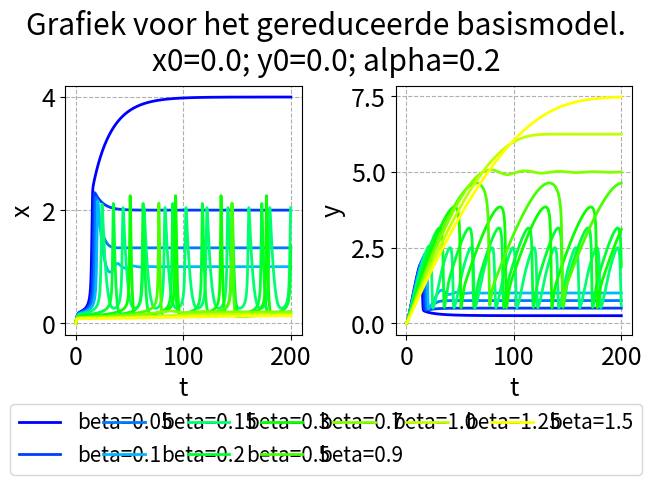

Python code for this plot:
import scipy.integrate as scint
import numpy as np
import matplotlib.pyplot as plt
import matplotlib.colors as clr
import math

plt.rcParams.update({'font.size': 18})

# https://stackoverflow.com/a/11146645/18375328


def cartesian_product(*arrays):
    broadcastable = np.ix_(*arrays)
    broadcasted = np.broadcast_arrays(*broadcastable)
    rows, cols = np.prod(broadcasted[0].shape), len(broadcasted)
    dtype = np.result_type(*arrays)

    out = np.empty(rows * cols, dtype=dtype)
    start, end = 0, rows
    for a in broadcasted:
        out[start:end] = a.reshape(-1)
        start, end = end, end + rows
    return out.reshape(cols, rows).T


def cartesian_product_for_variations(variations_initials, variations_coefficients):
    cart_prod = cartesian_product(*(variations_initials + variations_coefficients))
    len_initials = len(variations_initials)
    len_both = len_initials + len(variations_coefficients)
    return [(item[0:len_initials], item[len_initials:len_both]) for item in cart_prod]



def simulate(f, initials_list, coefficients_list, interval, evaluations=None, atol=10**-7, rtol=10**-6):
    solution_list = list()

    for iteration in range(len(initials_list)):
        sol = scint.solve_ivp(fun=f,
                              t_span=interval,
                              y0=initials_list[iteration],
                              method="Radau",
                              t_eval=evaluations,
                              args=(coefficients_list[iteration],),
                              atol=atol,
                              rtol=rtol)

        solution_list.append(sol)

    return solution_list


def make_subtitle(items, names, focus):
    result = ""
    for index in range(len(items)):
        if not focus[index]:
            result += ("" if result == "" else "; ") + names[index] + f"={items[index]}"
    return result

def make_label(items, names, focus):
    result = ""
    for index in range(len(items)):
        if focus[index]:
            result += ("" if result == "" else "; ") + names[index] + f"={items[index]}"
    return result


def decide_color_by_index(index, number_of_indices, color_stops=[], invert_colors=False, stop_size=0.5):
    number_of_stops_before = [index >= item for item in color_stops].count(True)
    number_of_stops_total = len(color_stops)
    total_surplus_value_from_stops = number_of_stops_total * stop_size / (number_of_stops_total + 1)
    value_from_stops = number_of_stops_before * stop_size / (number_of_stops_total + 1)
    uncorrected_colorizing_value = index / (number_of_indices - 1) if number_of_indices != 1 else 0
    colorizing_value = (uncorrected_colorizing_value + value_from_stops) / (1 + total_surplus_value_from_stops)
    # print(index, number_of_stops_before, number_of_stops_total, total_surplus_value_from_stops, value_from_stops, uncorrected_colorizing_value, colorizing_value)
    if colorizing_value > 1:
        colorizing_value = 1
    if colorizing_value < 0:
        colorizing_value = 0
    if invert_colors:
        colorizing_value = 1 - colorizing_value
    # blue to yellow with constant Value 1 and Saturation at 1?
    # note that blue corresponds to lower and yellow to higher values of variables
    tmp = 2/3 - colorizing_value / 2
    tmp = tmp + math.ceil(tmp) if tmp < 0 else tmp
    return clr.hsv_to_rgb([tmp, 1, 1])
    # TODO: use OKLAB or something similar and make sure the hues are evenly spaced.


def decide_color_by_index_broader(index, number_of_indices, color_stops=[], invert_colors=False, stop_size=0.5):
    number_of_stops_before = [index >= item for item in color_stops].count(True)
    number_of_stops_total = len(color_stops)
    total_surplus_value_from_stops = number_of_stops_total * stop_size / (number_of_stops_total + 1)
    value_from_stops = number_of_stops_before * stop_size / (number_of_stops_total + 1)
    uncorrected_colorizing_value = index / (number_of_indices - 1) if number_of_indices != 1 else 0
    colorizing_value = (uncorrected_colorizing_value + value_from_stops) / (1 + total_surplus_value_from_stops)
    if colorizing_value > 1:
        colorizing_value = 1
    if colorizing_value < 0:
        colorizing_value = 0
    if invert_colors:
        colorizing_value = 1 - colorizing_value
    # red to yellow via blue with constant Value 1 and Saturation at 1?
    # note that red corresponds to lower and yellow to higher values of variables
    tmp = 11/12 - 3 * colorizing_value / 4
    tmp = tmp + math.ceil(tmp) if tmp < 0 else tmp
    return clr.hsv_to_rgb([tmp, 1, 1])
    # TODO: use OKLAB or something similar and make sure the hues are evenly spaced.

def decide_color(variables, focus, extrema_variables, invert_colors=False):
    focused_index = focus.index(True)
    focused_extrema = extrema_variables[focused_index]
    colorizing_value = (variables[focused_index] - focused_extrema[0]) / (focused_extrema[1] - focused_extrema[0])
    if colorizing_value > 1:
        colorizing_value = 1
    if colorizing_value < 0:
        colorizing_value = 0
    if invert_colors:
        colorizing_value = 1 - colorizing_value
    # blue to yellow with constant Value 1 and Saturation at 1?
    # note that blue corresponds to lower and yellow to higher values of variables
    tmp = 2/3 - colorizing_value / 2
    tmp = tmp + math.ceil(tmp) if tmp < 0 else tmp
    return clr.hsv_to_rgb([tmp, 1, 1])
    # TODO: use OKLAB or something similar and make sure the hues are evenly spaced.

def decide_color_broader(variables, focus, extrema_variables, invert_colors=False):
    focused_index = focus.index(True)
    focused_extrema = extrema_variables[focused_index]
    colorizing_value = (variables[focused_index] - focused_extrema[0]) / (focused_extrema[1] - focused_extrema[0])
    if colorizing_value > 1:
        colorizing_value = 1
    if colorizing_value < 0:
        colorizing_value = 0
    if invert_colors:
        colorizing_value = 1 - colorizing_value
    # red to yellow via blue with constant Value 1 and Saturation at 1?
    # note that red corresponds to lower and yellow to higher values of variables
    tmp = 11/12 - 3 * colorizing_value / 4
    tmp = tmp + math.ceil(tmp) if tmp < 0 else tmp
    return clr.hsv_to_rgb([tmp, 1, 1])
    # TODO: use OKLAB or something similar and make sure the hues are evenly spaced.

def decide_color_2d(variables, focus, extrema_variables, invert_colors=False):
    focused_index = focus.index(True)
    next_focused_index = focus[focused_index+1:].index(True) + focused_index
    focused_extrema = extrema_variables[focused_index]
    next_focused_extrema = extrema_variables[next_focused_index]
    colorizing_value = (variables[focused_index] - focused_extrema[0]) / (focused_extrema[1] - focused_extrema[0])
    if colorizing_value > 1:
        colorizing_value = 1
    if colorizing_value < 0:
        colorizing_value = 0
    if invert_colors:
        colorizing_value = 1 - colorizing_value
    tmp = variables[next_focused_index] - next_focused_extrema[0]
    next_colorizing_value = tmp / (next_focused_extrema[1] - next_focused_extrema[0])
    if next_colorizing_value > 1:
        next_colorizing_value = 1
    if next_colorizing_value < 0:
        next_colorizing_value = 0
    if invert_colors:
        next_colorizing_value = 1 - next_colorizing_value
    tmp = 11/12 - 3 * colorizing_value / 4
    tmp = tmp + math.ceil(tmp) if tmp < 0 else tmp
    tmp2 = 1 - 5 * (1 - colorizing_value**2) * next_colorizing_value / 6
    tmp3 = 1 - colorizing_value**2 * next_colorizing_value / 4
    return clr.hsv_to_rgb([tmp, tmp2, tmp3])
    # TODO: use OKLAB or something similar and make sure the hues are evenly spaced.


def visualize(item_names, initials_list, coefficients_list, solution_list, focus, extrema_variables, *, show_legend=True, show_ghosts=False, paired_bounds=True, plotted_interval=None, broader_colors=False, colors_2d=False, mini_text=False, mini_mini_text=False, linewidth=1.5, invert_colors=False, color_stops=[], stop_size=0.5):
    fig, axs = plt.subplots(1, 2, layout='constrained')
    if len(solution_list) == 0:
        the_subtitle = ""
    for n in range(len(solution_list)):
        initials_out = initials_list[n]
        coefficients_out = coefficients_list[n]
        solution_out = solution_list[n]
        t = solution_out.t
        x, y = solution_out.y
        items_out = list(initials_out) + list(coefficients_out)
        if n == 1:
            the_subtitle = make_subtitle(items_out, item_names, focus)
        the_label = make_label(items_out, item_names, focus)
        if broader_colors:
            the_color = decide_color_by_index_broader(
                n, len(solution_list), color_stops=color_stops, invert_colors=invert_colors, stop_size=stop_size)
        elif colors_2d:
            the_color = decide_color_2d(items_out, focus, extrema_variables, invert_colors=invert_colors)
        else:
            the_color = decide_color_by_index(
                n, len(solution_list), color_stops=color_stops, invert_colors=invert_colors, stop_size=stop_size)
        axs[0].plot(t, x, label=the_label, linewidth=linewidth, color=the_color)
        axs[1].plot(t, y, label=the_label, linewidth=linewidth, color=the_color)
        if show_ghosts:
            axs[0].plot(t, y, label=the_label, alpha=0.2, linewidth=linewidth, color=the_color)  # for comparison
            axs[1].plot(t, x, label=the_label, alpha=0.2, linewidth=linewidth, color=the_color)  # for comparison
            # TODO: make the color of these lines appear in the legend too
            # TODO: make these lines appear behind the other ones, but with these colors
    # TODO: make it so the labels are aligned with one another
    axs[0].set(ylabel="x", xlabel='t')
    axs[0].grid(True, linestyle='dashed')
    axs[1].set(ylabel="y", xlabel='t')
    axs[1].grid(True, linestyle='dashed')
    x_min, x_max = axs[0].get_ylim()
    y_min, y_max = axs[1].get_ylim()
    if show_ghosts or paired_bounds:
        axs[0].set_ylim(min(x_min, y_min), max(x_max, y_max))
        axs[1].set_ylim(min(x_min, y_min), max(x_max, y_max))
    if plotted_interval is not None:
        axs[0].set_xlim(plotted_interval[0], plotted_interval[1])
        axs[1].set_xlim(plotted_interval[0], plotted_interval[1])
    print("graph success")
    handles, labels = axs[0].get_legend_handles_labels()
    if show_legend:
        fontsize = "xx-small" if mini_mini_text else "x-small" if mini_text else "small"
        fig.legend(handles, labels, mode='expand', loc='outside lower center', ncols=7, fontsize=fontsize)
    the_title = "Grafiek voor het gereduceerde basismodel."
    fig.suptitle(the_title + "\n" + the_subtitle)
    plt.show()

# TODO: make it so the names of the variables and parameters are passed along so the label makers are general.


def f(t, u, coeffs):
    x, y = u
    alpha, beta = coeffs
    return np.array([
        x * x * y - x - beta * x + alpha,
        x - x * x * y
    ])


item_names = ["x0", "y0", "alpha", "beta"]  # names of initials and coeffs.
base_initials = [0, 0]  # list of starting values of the variables.
base_coefficients = [0.2, 0]  # list of coefficients for reaction speeds.
interval = (0, 200)  # cutoff point in time to stop the simulation at, or None for the default value of 50.
granularity = 5000  # number of points in time to actually log the values at (not counting t=0),
# or None to let the solver itself decide for us.
plotted_interval = None  # time span to actually plot, as closed interval. or None for full plot.
show_ghosts = False  # whether to show faint ghosts of the plots of y and x in the graphs for x and y or not.
paired_bounds = False  # whether to force the graphs for x and y to use the same graph extent
show_legend = True  # whether to add a legend or not.
broader_colors = False  # whether to use a larger-than-usual color spectrum.
text_smallness = 0  # 0 for standard legend text size, 1 for smaller, 2 for tiny.
linewidth = 2  # width of plotted lines
invert_colors = False  # whether to use invert the color scheme. "False" uses blue for low values.
color_stops = [4]  # indices of series after which a larger difference in hue should occur.
stop_size = 0.5  # the amount of hue skipped at a color stop, relative to the difference in hue between series.
absolute_tolerance = 10**-8  # absolute tolerance of the simulation.
relative_tolerance = 10**-7  # relative tolerance of the simulation.
vary_simultaneously = False  # whether to entrywise combine the variations (True) or Cartesian them (False).
multiplicative = False  # whether to apply variations multiplicatively (True) or additively (False).
variations_initials = [None, None]  # variations in the initials.
my_tmp = np.concatenate((np.linspace(0, 20, 5)[1:], np.linspace(30, 90, 4), np.linspace(100, 150, 3))) / 100
# my_tmp = np.array([10, 20, 24, 30, 40]) / 100  # alpha with beta=0.3, stops=[3], size=0.25, t=200.
# my_tmp = np.array([15, 20, 25, 50, 90, 100, 125]) / 100  # beta with alpha=0.2, stops=[4], size=0.5, t=200.
variations_coefficients = [None, my_tmp]  # variations in the coeffs.
focus_initials = [False, False]  # which variations should determine plot colors?
focus_coefficients = [False, True]  # which variations should determine plot colors?

initials_length = len(base_initials)
base_variables = base_initials + base_coefficients
variations_variables = variations_initials + variations_coefficients
focus = focus_initials + focus_coefficients

tmp = np.array([int(multiplicative)])
variations_variables = [[item] if isinstance(item, int | float) else item for item in variations_variables]
variations_variables = [tmp if item is None else np.array(item) for item in variations_variables]
minima_variations = [min(item) for item in variations_variables]
maxima_variations = [max(item) for item in variations_variables]

if vary_simultaneously:
    parallel_length = max([len(item) for item in variations_variables])
    for index in range(len(variations_variables)):
        if len(variations_variables[index]) == 1:
            variations_variables[index] = np.repeat(variations_variables[index], parallel_length)
        elif len(variations_variables[index]) != parallel_length:
            raise ValueError("Arrays aren't all of the same length or singletons")
    variations = np.transpose(np.array(variations_variables))
else:
    variations = cartesian_product(*variations_variables)

if multiplicative:
    variables_list = [np.array(base_variables) * item for item in variations]
    minima_variables = np.array(base_variables) * np.array(minima_variations)
    maxima_variables = np.array(base_variables) * np.array(maxima_variations)
    extrema_variables = [(minima_variables[index], maxima_variables[index]) for index in range(len(base_variables))]
else:
    variables_list = [np.array(base_variables) + item for item in variations]
    minima_variables = np.array(base_variables) + np.array(minima_variations)
    maxima_variables = np.array(base_variables) + np.array(maxima_variations)
    extrema_variables = [(minima_variables[index], maxima_variables[index]) for index in range(len(base_variables))]

# extrema_variables = [(0.0, 0.0), (0.0, 0.0), (0.19, 0.19), (1.07, 1.07),
#                      (0.5, 2.5), (0.22, 0.22), (0.59, 0.59), (0.56, 0.56)]

initials_list = [variables[:initials_length] for variables in variables_list]
coefficients_list = [variables[initials_length:] for variables in variables_list]
evaluations = None if granularity is None else np.linspace(interval[0], interval[1], granularity + 1)
colors_2d = (focus_initials + focus_coefficients).count(True) == 2
mini_text = text_smallness == 1
mini_mini_text = text_smallness == 2

solution_list = simulate(f, initials_list, coefficients_list, interval,
                            evaluations, absolute_tolerance, relative_tolerance)

visualize(item_names, initials_list, coefficients_list, solution_list, focus, extrema_variables, show_legend=show_legend,
            show_ghosts=show_ghosts, paired_bounds=paired_bounds, plotted_interval=plotted_interval, broader_colors=broader_colors, colors_2d=colors_2d, mini_text=mini_text, mini_mini_text=mini_mini_text, linewidth=linewidth, invert_colors=invert_colors, color_stops=color_stops)
